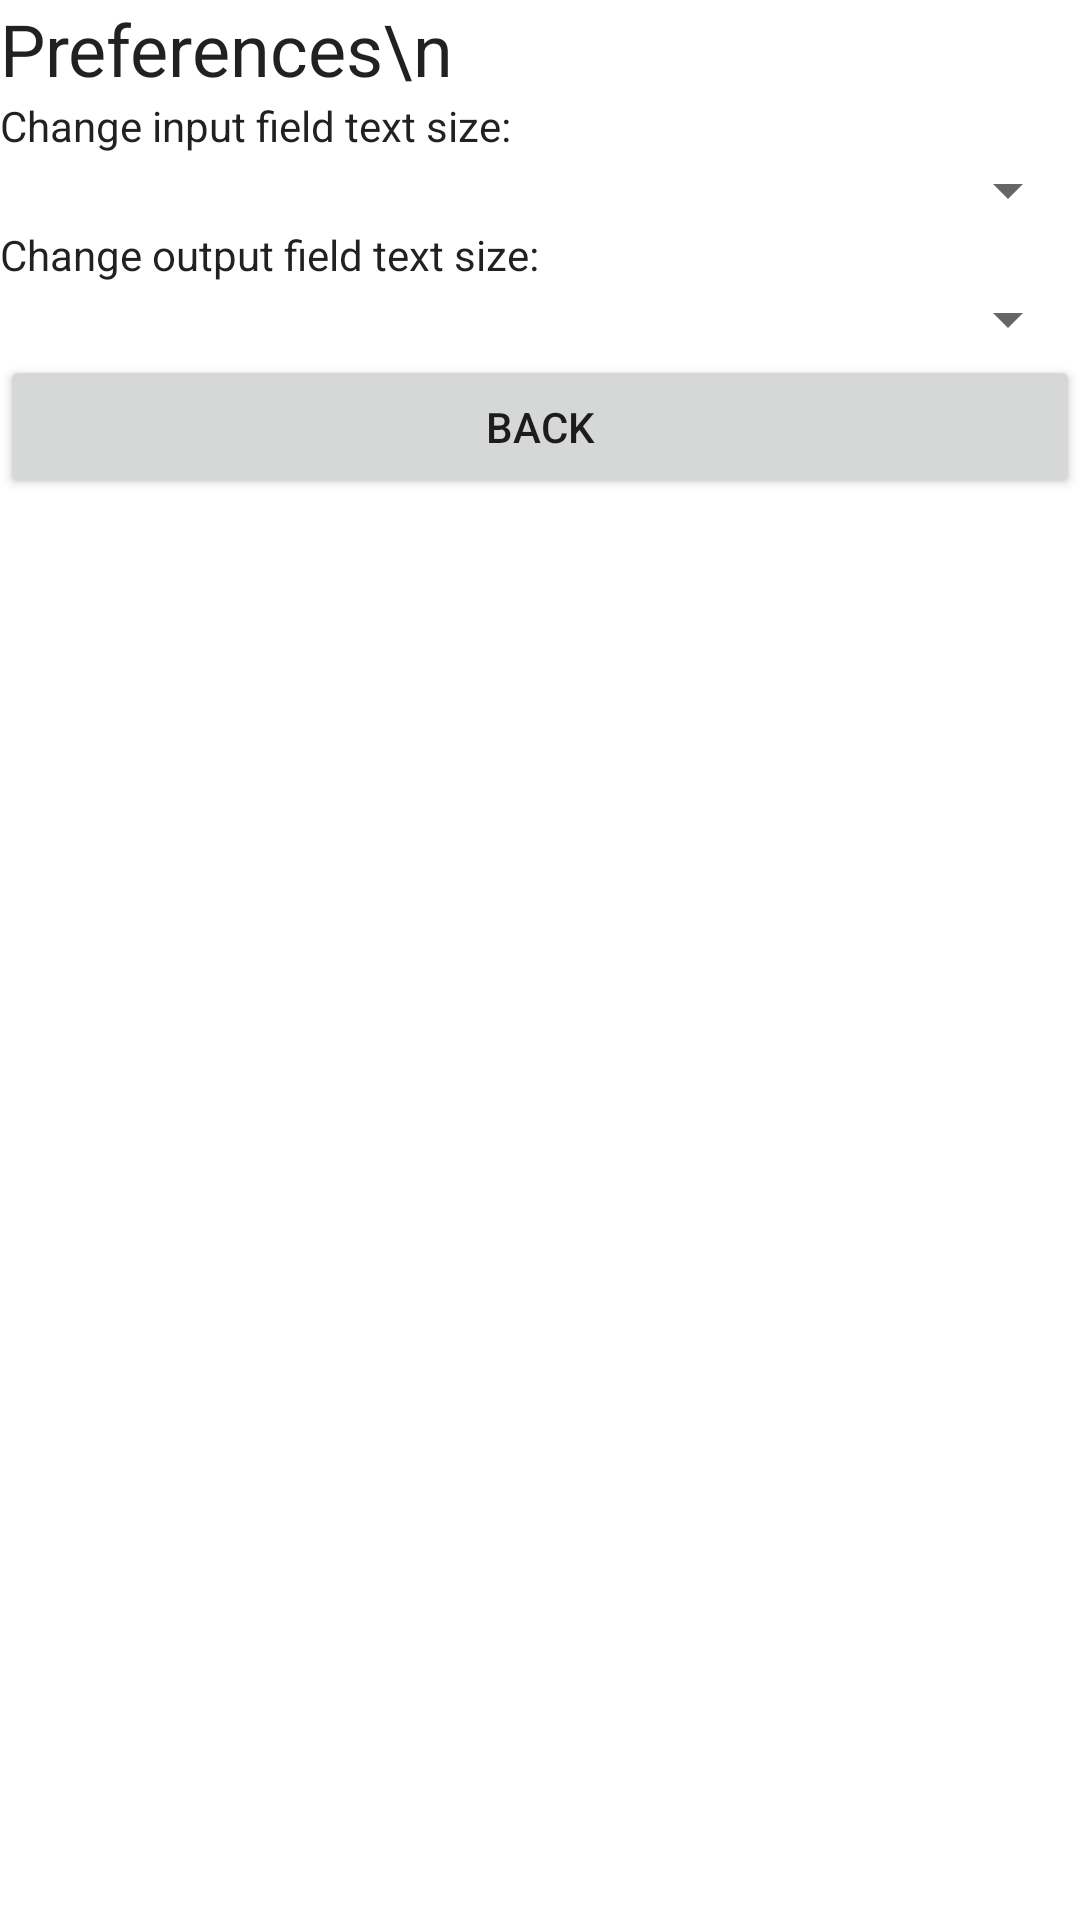

Android layout source for this screen:
<!-- AndroidManifest.xml: application theme Theme.AppCompat.Light -->
<!-- res/layout/changesize.xml -->
<?xml version="1.0" encoding="utf-8"?>
<ScrollView
    xmlns:android="http://schemas.android.com/apk/res/android"
    android:layout_width="match_parent"
    android:layout_height="match_parent"
    android:fillViewport="true"
    android:orientation="vertical"
    android:background="@android:color/white">

    <LinearLayout
        android:layout_width="fill_parent"
        android:layout_height="wrap_content"
        android:orientation="vertical">


        <TextView
            android:id="@+id/Label"
            android:layout_width="fill_parent"
            android:layout_height="wrap_content"
            android:text="Preferences\n"
            android:textAppearance="@style/TextAppearance.AppCompat.Headline" />
        <TextView
            android:id="@+id/ChangeInputSize"
            android:layout_width="fill_parent"
            android:layout_height="wrap_content"
            android:text="Change input field text size:"
            android:textAppearance="@style/TextAppearance.AppCompat.Body1" />
        <Spinner
            android:id="@+id/InputSpinner"
            android:layout_width="fill_parent"
            android:layout_height="wrap_content"
            />
        <TextView
            android:id="@+id/ChangeOutputSize"
            android:layout_width="fill_parent"
            android:layout_height="wrap_content"
            android:text="Change output field text size:"
            android:textAppearance="@style/TextAppearance.AppCompat.Body1" />
        <Spinner
            android:id="@+id/OutputSpinner"
            android:layout_width="fill_parent"
            android:layout_height="wrap_content"
            />
        <Button
            android:id="@+id/Quit"
            android:layout_width="match_parent"
            android:layout_height="wrap_content"
            android:text="BACK" />
    </LinearLayout>
</ScrollView>
<!-- resources referenced by this layout -->
<resources>

</resources>
